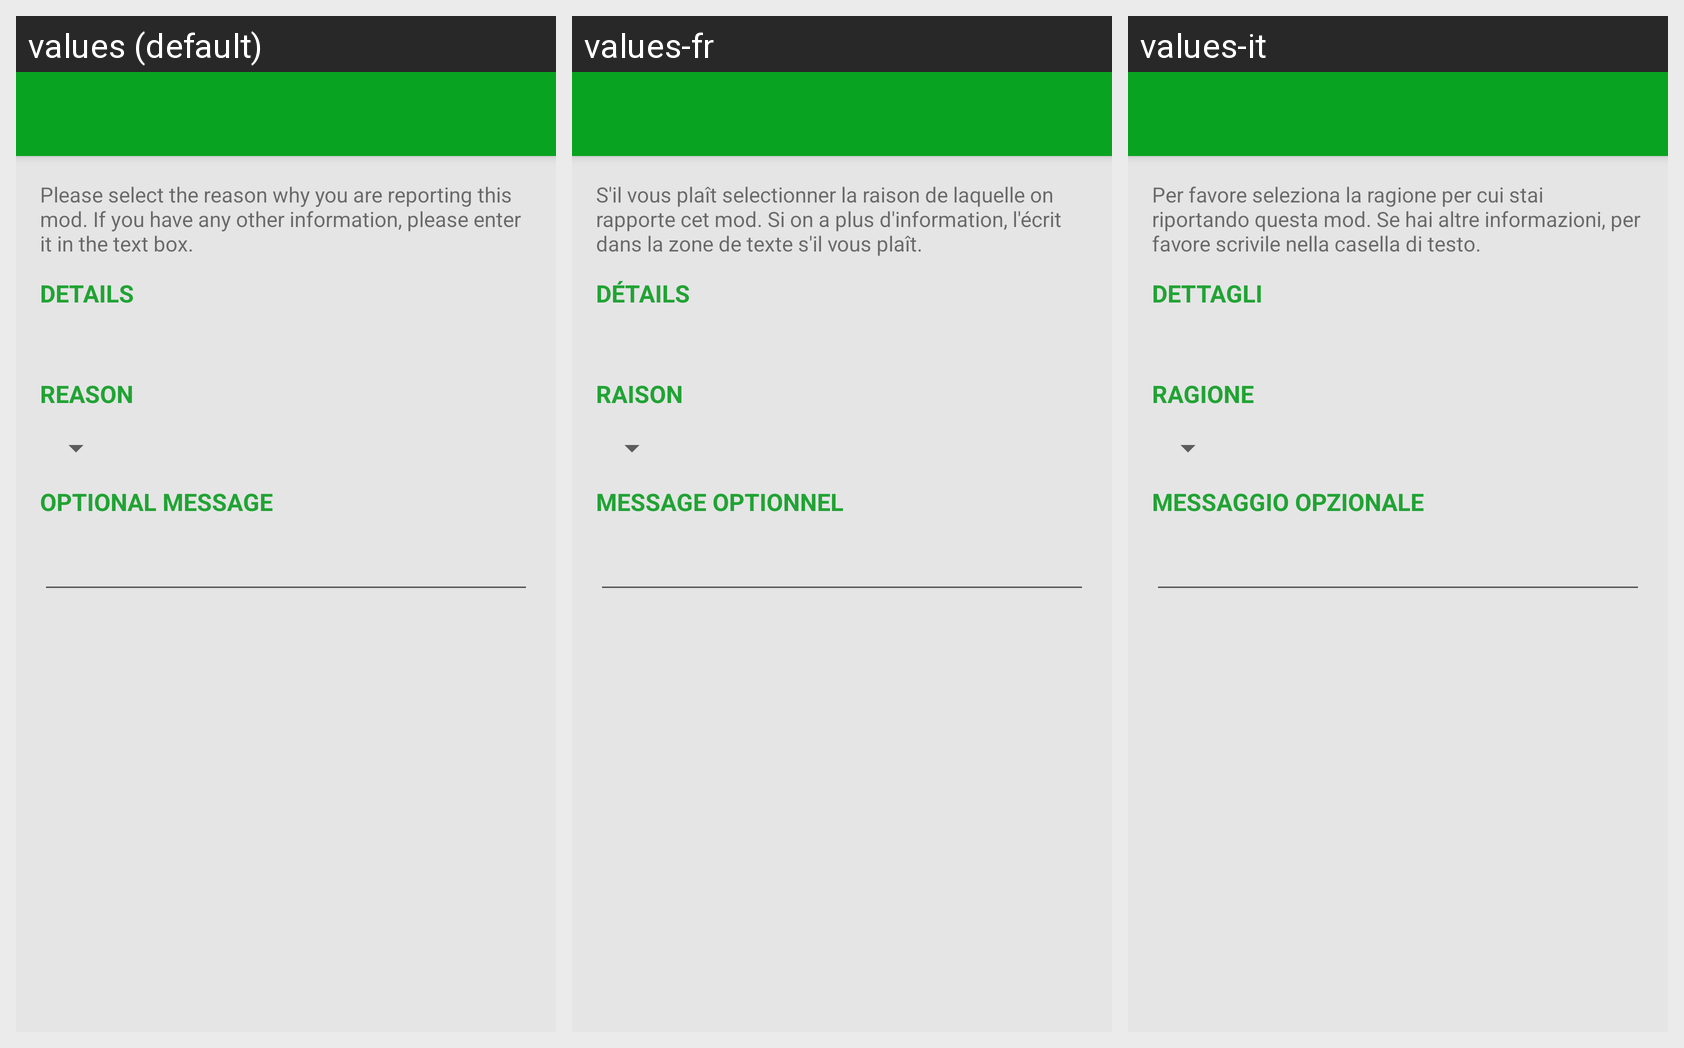

The Android screen above is rendered under several locales of the same app. Produce the string resources it draws, with the default and per-locale values.
Android screen res/layout/activity_report.xml rendered under 3 locales, left to right: values (default), values-fr, values-it. Device: Nexus 5 (rendered at 1080×1920; each locale shown at half size, 540×960, under a caption strip naming it); theme AppTheme.NoActionBar.
Other locales in the repository, not shown: values-cs, values-de, values-es, values-ms, values-pl, values-tr.
Strings drawn on this screen, with the default value and each locale's value (text and hints the layout hard-codes, and strings that could not be matched under every locale, appear in the picture but are not listed):

report_instructions
  values: Please select the reason why you are reporting this mod. If you have any other information, please enter it in the text box.
  values-fr: S'il vous plaît selectionner la raison de laquelle on rapporte cet mod. Si on a plus d'information, l'écrit dans la zone de texte s'il vous plaît.
  values-it: Per favore seleziona la ragione per cui stai riportando questa mod. Se hai altre informazioni, per favore scrivile nella casella di testo.

report_details
  values: Details
  values-fr: Détails
  values-it: Dettagli

report_reason
  values: Reason
  values-fr: Raison
  values-it: Ragione

report_msg
  values: Optional Message
  values-fr: Message optionnel
  values-it: Messaggio opzionale
